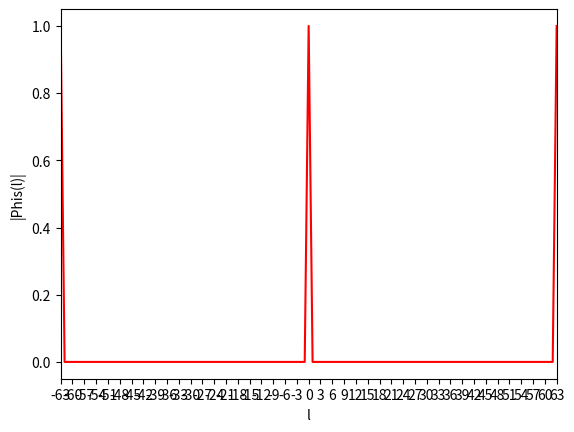

Python code for this plot:
import math
import numpy as np
import cmath
import matplotlib.pyplot as plt


N=63
u1=29

phisl=[]
Snu=[]
######################################

for n in range(N):
	s=cmath.exp((math.pi*n*(n+1)*u1*1j)/N)
	Snu.append(s)
#######################################

#########################################
for l in range(-N,N+1,1):
	s1=0
	s2=0
	s3=0
	summ=0
	##############################
	for n in range(N):
		s1=Snu[n]
		############################
		tempn=0
		tempn=(n-l)%N
		##############################
		s2= np.conj(Snu[tempn])
		##############################
		summ += (s1*s2)/N
	################################
	phisl.append(abs(summ))
##############################################
#print(phisl)


#print(len(phisl))
tim=np.arange(-N, N+1, 1)

#print(tim)

plt.xlabel('l')
plt.ylabel('|Phis(l)|')
plt.xticks(np.arange(-N, N+1, 3))
plt.xlim([-N, N])
plt.plot(tim, phisl, color="red") 
plt.show() 

